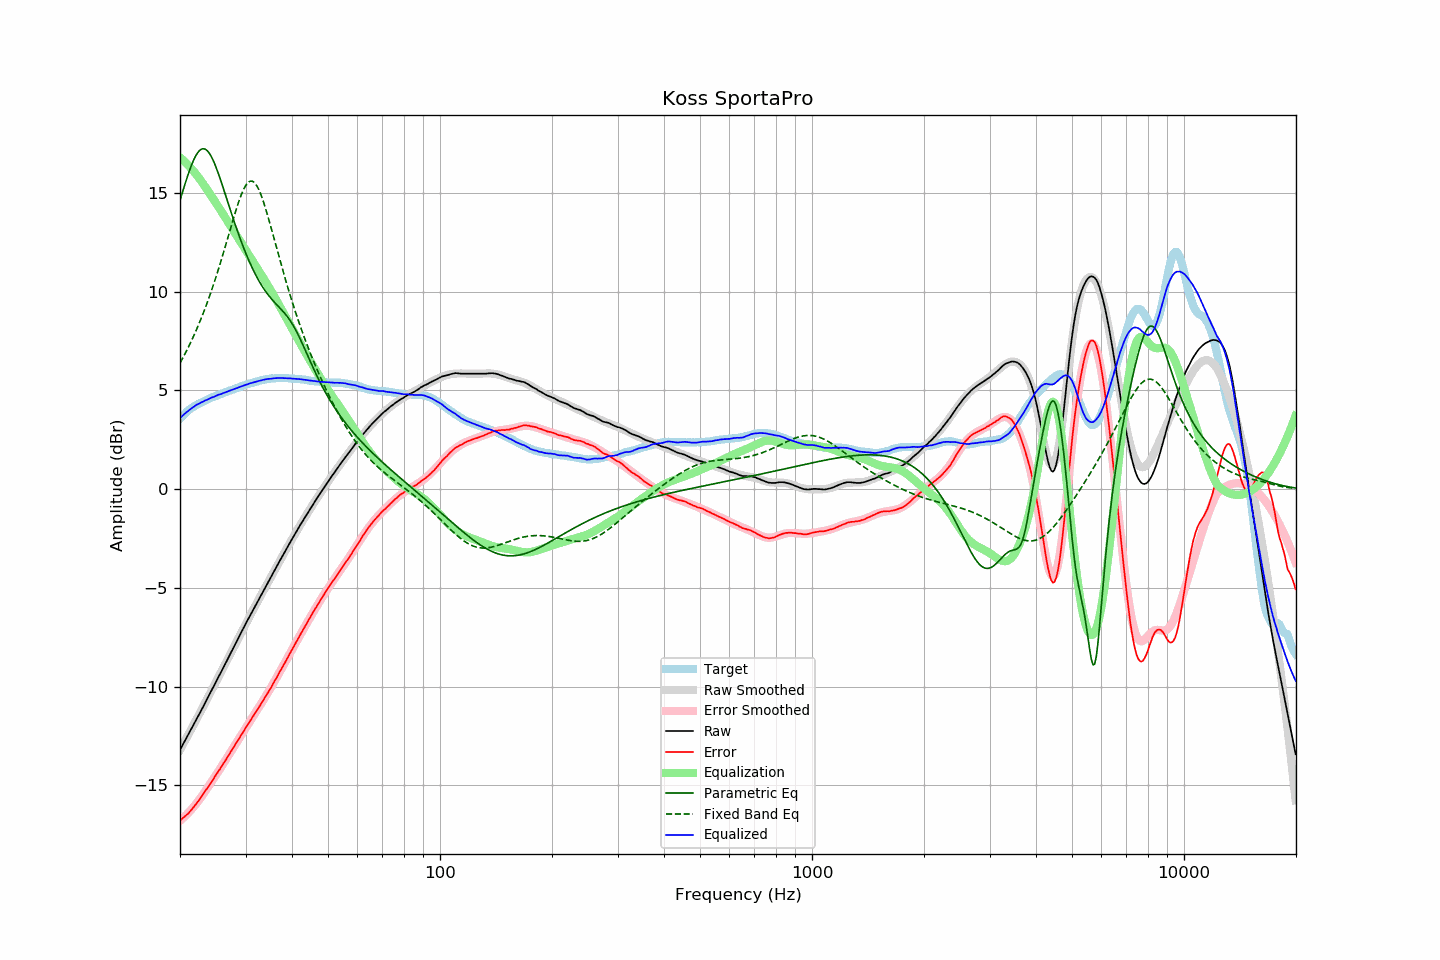

The file beside this chart, header and first rows:
frequency, raw, error, smoothed, error_smoothed, equalization, parametric_eq, fixed_band_eq, equalized_raw, equalized_smoothed, target
20.00, -13.20, -16.77, -13.20, -16.79, 16.79, 14.61, 6.38, 3.59, 3.59, 3.57
20.20, -13.05, -16.71, -13.05, -16.72, 16.72, 14.88, 6.53, 3.67, 3.67, 3.66
20.40, -12.90, -16.64, -12.90, -16.65, 16.65, 15.15, 6.68, 3.75, 3.74, 3.74
20.61, -12.75, -16.56, -12.75, -16.57, 16.57, 15.41, 6.83, 3.81, 3.81, 3.81
20.81, -12.60, -16.50, -12.60, -16.49, 16.49, 15.67, 6.99, 3.89, 3.88, 3.90
21.02, -12.46, -16.44, -12.45, -16.40, 16.40, 15.91, 7.15, 3.94, 3.95, 3.98
21.23, -12.30, -16.34, -12.30, -16.32, 16.32, 16.14, 7.31, 4.02, 4.01, 4.04
21.44, -12.15, -16.25, -12.15, -16.23, 16.23, 16.36, 7.48, 4.08, 4.07, 4.10
21.66, -12.00, -16.15, -12.00, -16.13, 16.13, 16.56, 7.66, 4.13, 4.13, 4.15
21.87, -11.85, -16.05, -11.85, -16.04, 16.04, 16.74, 7.84, 4.19, 4.19, 4.20
22.09, -11.69, -15.94, -11.69, -15.94, 15.94, 16.90, 8.02, 4.25, 4.24, 4.25
22.31, -11.54, -15.84, -11.54, -15.84, 15.84, 17.03, 8.21, 4.30, 4.29, 4.30
22.54, -11.39, -15.73, -11.39, -15.73, 15.73, 17.12, 8.40, 4.33, 4.34, 4.34
22.76, -11.23, -15.61, -11.23, -15.61, 15.61, 17.19, 8.60, 4.38, 4.38, 4.38
22.99, -11.08, -15.49, -11.08, -15.50, 15.50, 17.22, 8.81, 4.41, 4.42, 4.41
23.22, -10.92, -15.37, -10.92, -15.38, 15.38, 17.22, 9.02, 4.46, 4.46, 4.45
23.45, -10.76, -15.25, -10.76, -15.26, 15.26, 17.19, 9.23, 4.50, 4.49, 4.49
23.69, -10.61, -15.14, -10.61, -15.14, 15.14, 17.12, 9.45, 4.52, 4.53, 4.53
23.92, -10.45, -15.02, -10.45, -15.02, 15.02, 17.02, 9.68, 4.57, 4.57, 4.57
24.16, -10.29, -14.91, -10.29, -14.90, 14.90, 16.90, 9.91, 4.61, 4.60, 4.62
24.40, -10.13, -14.78, -10.14, -14.77, 14.77, 16.75, 10.14, 4.64, 4.64, 4.65
24.65, -9.98, -14.65, -9.98, -14.65, 14.65, 16.57, 10.39, 4.67, 4.67, 4.67
24.89, -9.82, -14.52, -9.82, -14.53, 14.53, 16.38, 10.64, 4.71, 4.70, 4.70
25.14, -9.66, -14.40, -9.66, -14.40, 14.40, 16.17, 10.89, 4.74, 4.74, 4.74
25.39, -9.50, -14.27, -9.51, -14.28, 14.28, 15.94, 11.15, 4.78, 4.77, 4.77
25.65, -9.35, -14.16, -9.35, -14.15, 14.15, 15.71, 11.41, 4.80, 4.80, 4.81
25.91, -9.19, -14.02, -9.19, -14.02, 14.02, 15.46, 11.68, 4.83, 4.83, 4.83
26.16, -9.03, -13.89, -9.03, -13.89, 13.89, 15.22, 11.95, 4.86, 4.86, 4.86
26.43, -8.87, -13.77, -8.87, -13.76, 13.76, 14.97, 12.23, 4.89, 4.89, 4.90
26.69, -8.71, -13.64, -8.71, -13.63, 13.63, 14.71, 12.51, 4.92, 4.92, 4.93
26.96, -8.55, -13.51, -8.55, -13.51, 13.51, 14.46, 12.79, 4.95, 4.95, 4.96
27.23, -8.39, -13.38, -8.39, -13.38, 13.38, 14.21, 13.07, 4.98, 4.98, 4.99
27.50, -8.23, -13.25, -8.23, -13.25, 13.25, 13.96, 13.35, 5.01, 5.01, 5.02
27.77, -8.07, -13.11, -8.07, -13.12, 13.12, 13.71, 13.63, 5.05, 5.04, 5.04
28.05, -7.91, -12.99, -7.91, -12.99, 12.99, 13.47, 13.90, 5.07, 5.07, 5.08
28.33, -7.75, -12.85, -7.75, -12.85, 12.85, 13.23, 14.16, 5.10, 5.10, 5.10
28.62, -7.59, -12.72, -7.59, -12.72, 12.72, 13.00, 14.42, 5.13, 5.13, 5.13
28.90, -7.43, -12.60, -7.43, -12.59, 12.59, 12.77, 14.65, 5.16, 5.16, 5.17
29.19, -7.27, -12.46, -7.27, -12.46, 12.46, 12.55, 14.87, 5.19, 5.19, 5.19
29.48, -7.11, -12.35, -7.11, -12.33, 12.33, 12.33, 15.07, 5.22, 5.22, 5.24
29.78, -6.95, -12.20, -6.96, -12.20, 12.20, 12.13, 15.24, 5.25, 5.25, 5.25
30.08, -6.79, -12.07, -6.80, -12.08, 12.08, 11.92, 15.38, 5.28, 5.28, 5.28
30.38, -6.64, -11.95, -6.64, -11.95, 11.95, 11.73, 15.49, 5.30, 5.30, 5.31
30.68, -6.48, -11.82, -6.49, -11.82, 11.82, 11.54, 15.56, 5.34, 5.33, 5.34
30.99, -6.33, -11.69, -6.34, -11.69, 11.69, 11.36, 15.59, 5.36, 5.36, 5.36
31.30, -6.18, -11.56, -6.18, -11.57, 11.57, 11.18, 15.58, 5.38, 5.38, 5.38
31.61, -6.03, -11.44, -6.03, -11.44, 11.44, 11.01, 15.53, 5.41, 5.41, 5.41
31.93, -5.88, -11.31, -5.88, -11.31, 11.31, 10.85, 15.45, 5.43, 5.43, 5.43
32.24, -5.73, -11.18, -5.73, -11.18, 11.18, 10.70, 15.32, 5.45, 5.45, 5.45
32.57, -5.58, -11.06, -5.58, -11.05, 11.05, 10.55, 15.16, 5.47, 5.47, 5.48
32.89, -5.43, -10.93, -5.43, -10.92, 10.92, 10.41, 14.97, 5.49, 5.49, 5.50
33.22, -5.28, -10.80, -5.28, -10.80, 10.80, 10.28, 14.76, 5.51, 5.51, 5.52
33.55, -5.13, -10.67, -5.13, -10.66, 10.66, 10.15, 14.52, 5.53, 5.53, 5.54
33.89, -4.98, -10.53, -4.98, -10.53, 10.53, 10.03, 14.26, 5.55, 5.55, 5.55
34.23, -4.83, -10.40, -4.83, -10.40, 10.40, 9.92, 13.99, 5.56, 5.56, 5.57
34.57, -4.68, -10.26, -4.68, -10.26, 10.26, 9.81, 13.71, 5.58, 5.58, 5.58
34.92, -4.54, -10.13, -4.54, -10.12, 10.12, 9.71, 13.42, 5.58, 5.59, 5.59
35.27, -4.39, -10.00, -4.39, -9.98, 9.98, 9.62, 13.13, 5.59, 5.60, 5.61
35.62, -4.24, -9.84, -4.24, -9.84, 9.84, 9.52, 12.83, 5.60, 5.60, 5.60
35.97, -4.09, -9.70, -4.09, -9.70, 9.70, 9.44, 12.53, 5.61, 5.61, 5.61
... 635 more rows
